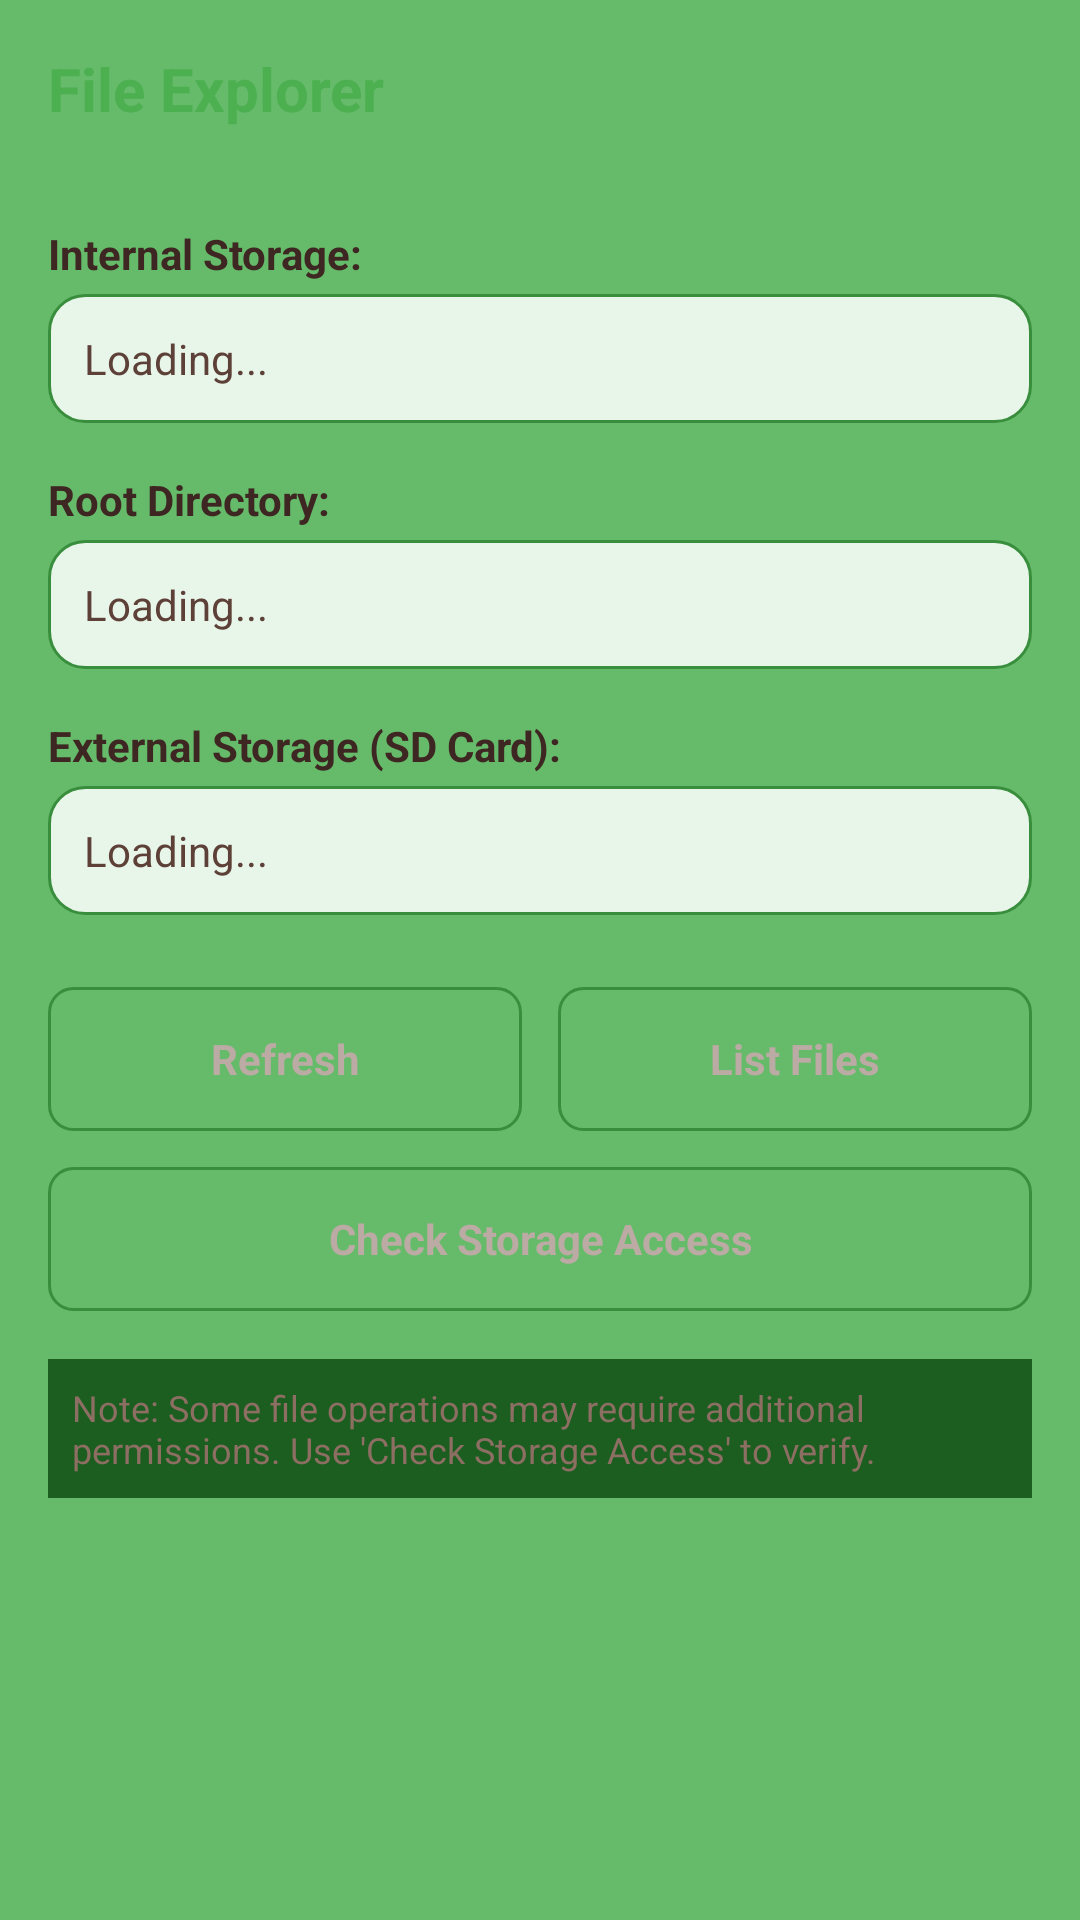

Here is an Android app screen rendered from its layout file. Give the layout XML and the strings, colors and styles it references.
<!-- AndroidManifest.xml: application theme AppTheme -->
<!-- res/layout/fragment_file_explorer.xml -->
<?xml version="1.0" encoding="utf-8"?>
<ScrollView xmlns:android="http://schemas.android.com/apk/res/android"
    android:layout_width="match_parent"
    android:layout_height="match_parent"
    android:padding="16dp"
    android:background="@color/fragment_background">

    <LinearLayout
        android:layout_width="match_parent"
        android:layout_height="wrap_content"
        android:orientation="vertical"
        android:background="@color/fragment_background">

        
        <TextView
            android:layout_width="match_parent"
            android:layout_height="wrap_content"
            android:text="File Explorer"
            android:textSize="20sp"
            android:textStyle="bold"
            android:textColor="@color/primaryGreenDark"
            android:paddingBottom="8dp"
            android:layout_marginBottom="16dp"/>

        
        <TextView
            android:layout_width="match_parent"
            android:layout_height="wrap_content"
            android:text="Internal Storage:"
            android:textColor="@color/textPrimary"
            android:textStyle="bold"
            android:layout_marginTop="8dp"/>

        <TextView
            android:id="@+id/tvStorageInfo"
            android:layout_width="match_parent"
            android:layout_height="wrap_content"
            android:text="Loading..."
            android:textColor="@color/textSecondary"
            android:background="@drawable/card_background_green"
            android:padding="12dp"
            android:layout_marginTop="4dp"
            android:layout_marginBottom="16dp"/>

        
        <TextView
            android:layout_width="match_parent"
            android:layout_height="wrap_content"
            android:text="Root Directory:"
            android:textColor="@color/textPrimary"
            android:textStyle="bold"/>

        <TextView
            android:id="@+id/tvRootInfo"
            android:layout_width="match_parent"
            android:layout_height="wrap_content"
            android:text="Loading..."
            android:textColor="@color/textSecondary"
            android:background="@drawable/card_background_green"
            android:padding="12dp"
            android:layout_marginTop="4dp"
            android:layout_marginBottom="16dp"/>

        
        <TextView
            android:layout_width="match_parent"
            android:layout_height="wrap_content"
            android:text="External Storage (SD Card):"
            android:textColor="@color/textPrimary"
            android:textStyle="bold"/>

        <TextView
            android:id="@+id/tvSdCardInfo"
            android:layout_width="match_parent"
            android:layout_height="wrap_content"
            android:text="Loading..."
            android:textColor="@color/textSecondary"
            android:background="@drawable/card_background_green"
            android:padding="12dp"
            android:layout_marginTop="4dp"
            android:layout_marginBottom="24dp"/>

        
        <LinearLayout
            android:layout_width="match_parent"
            android:layout_height="wrap_content"
            android:orientation="horizontal"
            android:layout_marginBottom="12dp">

            <Button
                android:id="@+id/btnRefreshStorage"
                android:layout_width="0dp"
                android:layout_height="wrap_content"
                android:layout_weight="1"
                android:text="Refresh"
                android:layout_marginEnd="6dp"
                android:padding="12dp"
                android:background="@drawable/rounded_button_green"
                android:textColor="@color/button_text"
                android:textStyle="bold"/>

            <Button
                android:id="@+id/btnListFiles"
                android:layout_width="0dp"
                android:layout_height="wrap_content"
                android:layout_weight="1"
                android:text="List Files"
                android:layout_marginStart="6dp"
                android:padding="12dp"
                android:background="@drawable/rounded_button_green"
                android:textColor="@color/button_text"
                android:textStyle="bold"/>
        </LinearLayout>

        
        <Button
            android:id="@+id/btnCheckPermissions"
            android:layout_width="match_parent"
            android:layout_height="wrap_content"
            android:text="Check Storage Access"
            android:padding="12dp"
            android:layout_marginBottom="16dp"
            android:background="@drawable/rounded_button_green"
            android:textColor="@color/button_text"
            android:textStyle="bold"/>

        
        <TextView
            android:layout_width="match_parent"
            android:layout_height="wrap_content"
            android:text="Note: Some file operations may require additional permissions. Use 'Check Storage Access' to verify."
            android:textSize="12sp"
            android:textColor="@color/textHint"
            android:padding="8dp"
            android:background="@color/section_background"/>

    </LinearLayout>
</ScrollView>
<!-- resources referenced by this layout -->
<resources>
  <color name="button_text">@color/pale_brown</color>
  <color name="fragment_background">#66BB6A</color>
  <color name="primaryGreenDark">#4CAF50</color>
  <color name="section_background">#1B5E20</color>
  <color name="textHint">#8D6E63</color>
  <color name="textPrimary">#3E2723</color>
  <color name="textSecondary">#5D4037</color>
  <!-- drawable card_background_green (drawable) -->
  <?xml version="1.0" encoding="utf-8"?>
  <shape xmlns:android="http://schemas.android.com/apk/res/android"
      android:shape="rectangle">
      <solid android:color="@color/lime_green"/>
      <corners android:radius="12dp"/>
      <stroke android:width="1dp" android:color="@color/border_green"/>
  </shape>
  <color name="pale_brown">#BCAAA4</color>
  <color name="lime_green">#E8F5E9</color>
  <color name="border_green">#388E3C</color>
  <color name="primaryGreen">#66BB6A</color>
  <color name="textOnDark">@color/pale_brown</color>
  <color name="card_background">#81C784</color>
  <color name="pale_green">#C8E6C9</color>
  <color name="light_green">#A5D6A7</color>
  <style name="GreenListView" parent="android:Widget.Holo.ListView">
          <item name="android:background">@color/fragment_background</item>
          <item name="android:cacheColorHint">@color/fragment_background</item>
          <item name="android:divider">@color/divider_green</item>
          <item name="android:dividerHeight">1dp</item>
      </style>
  <style name="GreenButton" parent="android:Widget.Holo.Button">
          <item name="android:background">@drawable/rounded_button_green</item>
          <item name="android:textColor">@color/button_text</item> 
          <item name="android:textStyle">bold</item>
          <item name="android:textSize">14sp</item>
      </style>
  <style name="GreenTabWidget" parent="android:Widget.Holo.TabWidget">
          <item name="android:background">@color/tab_background</item>
          <item name="android:divider">@null</item>
          <item name="android:showDividers">none</item>
      </style>
  <style name="GreenEditText" parent="android:Widget.Holo.EditText">
          <item name="android:background">@drawable/edittext_background_green</item>
          <item name="android:textColor">@color/textPrimary</item>
          <item name="android:textColorHint">@color/textHint</item>
      </style>
  <style name="GreenTextView" parent="android:Widget.Holo.TextView">
          <item name="android:background">@android:color/transparent</item>
          <item name="android:textColor">@color/textPrimary</item>
      </style>
  <style name="GreenSpinner" parent="android:Widget.Holo.Spinner">
          <item name="android:background">@drawable/spinner_background_green</item>
          <item name="android:popupBackground">@color/card_background</item>
      </style>
  <style name="GreenProgressBar" parent="android:Widget.Holo.ProgressBar.Horizontal">
          <item name="android:progressDrawable">@drawable/progressbar_green</item>
          <item name="android:minHeight">10dp</item>
          <item name="android:maxHeight">20dp</item>
      </style>
  <color name="action_bar_green">#2E7D32</color>
  <style name="GreenActionBarTitle" parent="android:TextAppearance.Holo.Widget.ActionBar.Title">
          <item name="android:textColor">@color/textOnDark</item> 
          <item name="android:textSize">18sp</item>
          <item name="android:textStyle">bold</item>
      </style>
  <style name="GreenActionBarSubtitle" parent="android:TextAppearance.Holo.Widget.ActionBar.Subtitle">
          <item name="android:textColor">@color/light_green</item> 
          <item name="android:textSize">14sp</item>
      </style>
  <color name="divider_green">#81C784</color>
  <color name="tab_background">#1B5E20</color>
</resources>
